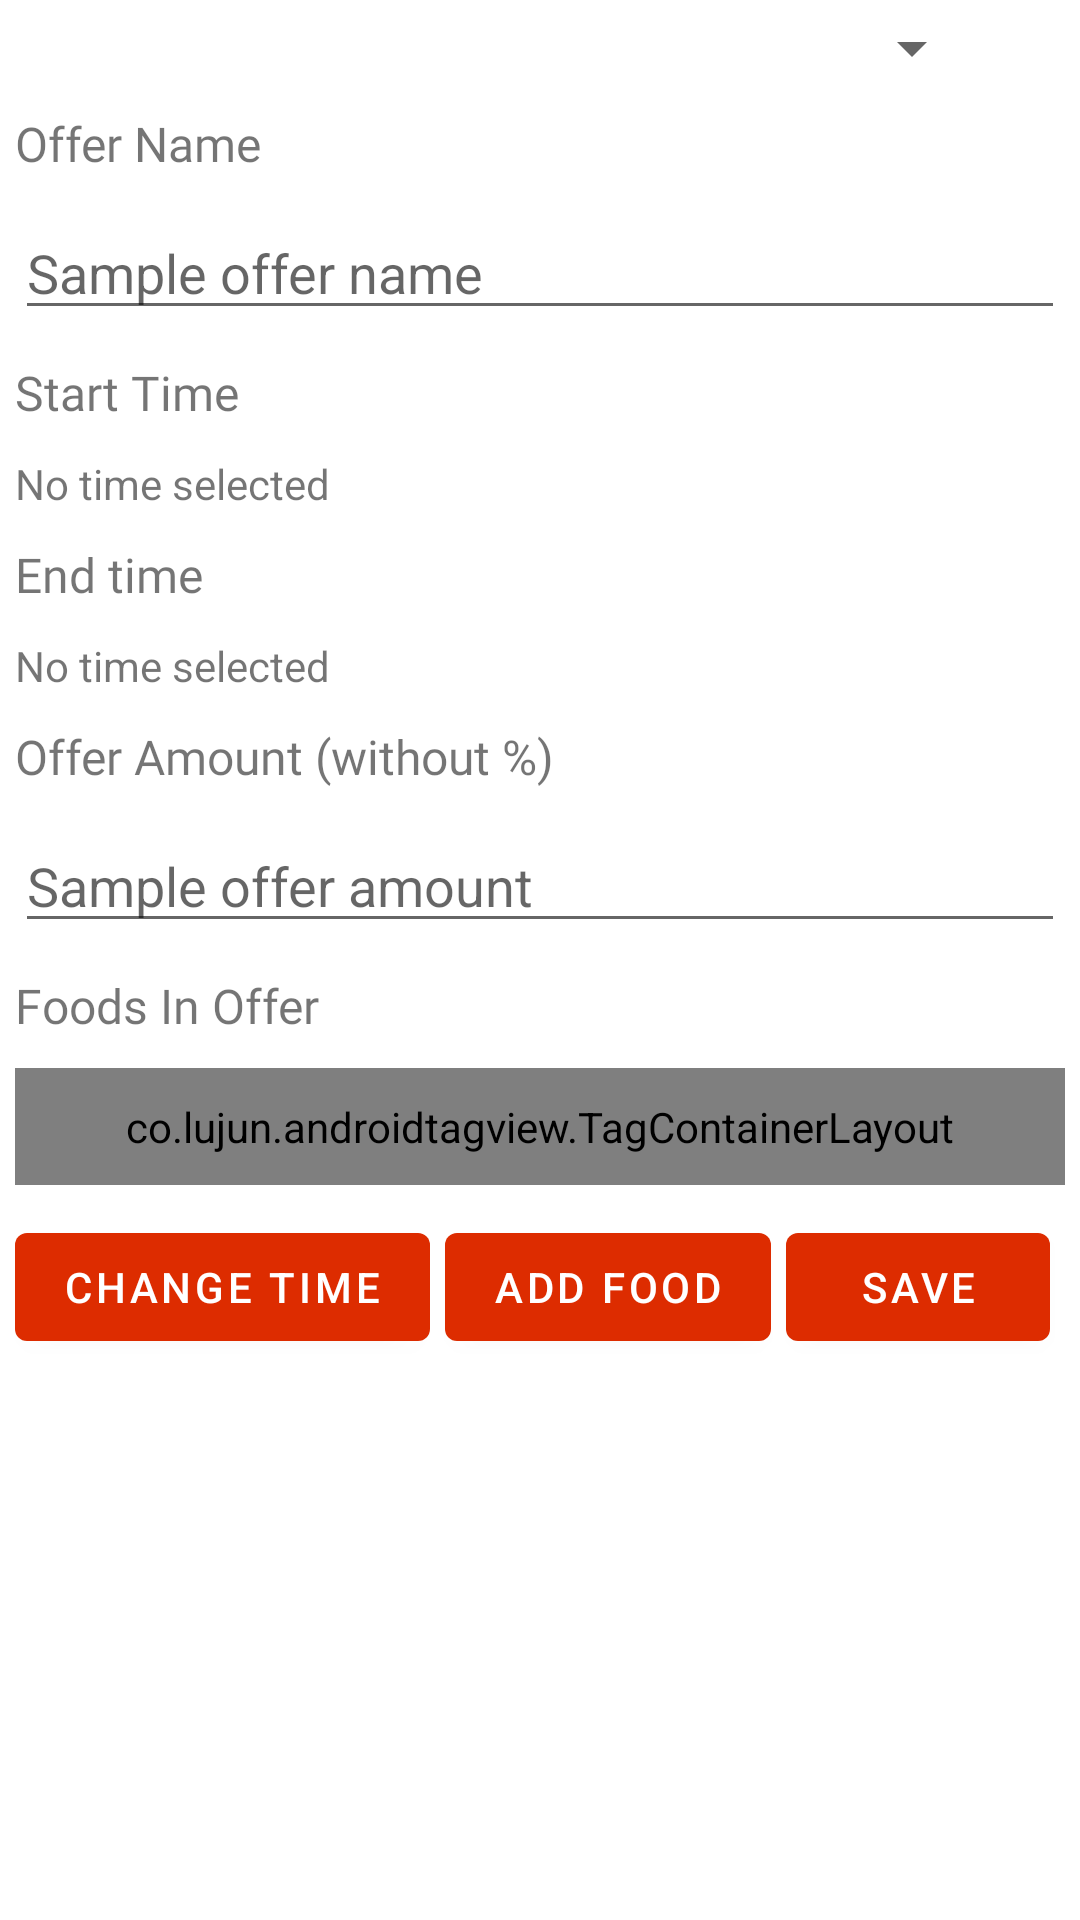

This screen was rendered from an Android layout file. Write that file and the resources it references.
<!-- AndroidManifest.xml: application theme Theme.StoreToDoor -->
<!-- res/layout/offer_diag_settings.xml -->
<?xml version="1.0" encoding="utf-8"?>
<androidx.appcompat.widget.LinearLayoutCompat xmlns:android="http://schemas.android.com/apk/res/android"
    xmlns:app="http://schemas.android.com/apk/res-auto"
    android:layout_width="match_parent"
    android:layout_height="match_parent"
    android:orientation="vertical"
    app:behavior_hideable="false"
    app:layout_behavior="com.google.android.material.bottomsheet.BottomSheetBehavior">

    <androidx.appcompat.widget.LinearLayoutCompat
        android:layout_width="match_parent"
        android:layout_height="wrap_content"
        android:orientation="horizontal">

        <androidx.appcompat.widget.AppCompatSpinner
            android:id="@+id/select_offer"
            android:layout_width="wrap_content"
            android:layout_height="match_parent"
            android:layout_weight="1" />

        <androidx.appcompat.widget.AppCompatImageButton
            android:layout_width="wrap_content"
            android:layout_height="wrap_content"
            android:background="#00000000"
            android:padding="16dp"
            android:src="@drawable/ic_delete"
            android:tint="@color/primary" />

    </androidx.appcompat.widget.LinearLayoutCompat>

    <TextView
        android:layout_width="match_parent"
        android:layout_height="wrap_content"
        android:layout_margin="5dp"
        android:fontFamily="@font/proxima_asi"
        android:text="@string/offer_name"
        android:textSize="16sp" />

    <EditText
        android:id="@+id/offer_name_text"
        android:layout_width="match_parent"
        android:layout_height="wrap_content"
        android:layout_margin="5dp"
        android:hint="@string/sample_offer_name"
        android:importantForAutofill="no"
        android:inputType="textNoSuggestions" />

    <TextView
        android:layout_width="match_parent"
        android:layout_height="wrap_content"
        android:layout_margin="5dp"
        android:fontFamily="@font/proxima_asi"
        android:text="@string/start_time"
        android:textSize="16sp" />

    <TextView
        android:id="@+id/offer_start_text"
        android:layout_width="match_parent"
        android:layout_height="wrap_content"
        android:layout_margin="5dp"
        android:text="@string/example_time" />

    <TextView
        android:layout_width="match_parent"
        android:layout_height="wrap_content"
        android:layout_margin="5dp"
        android:fontFamily="@font/proxima_asi"
        android:text="@string/end_time"
        android:textSize="16sp" />

    <TextView
        android:id="@+id/offer_expiry_text"
        android:layout_width="match_parent"
        android:layout_height="wrap_content"
        android:layout_margin="5dp"
        android:text="@string/example_time" />

    <TextView
        android:layout_width="match_parent"
        android:layout_height="wrap_content"
        android:layout_margin="5dp"
        android:fontFamily="@font/proxima_asi"
        android:text="@string/offer_amount"
        android:textSize="16sp" />

    <EditText
        android:id="@+id/offer_amount_text"
        android:layout_width="match_parent"
        android:layout_height="wrap_content"
        android:layout_margin="5dp"
        android:hint="@string/sample_offer_amount"
        android:importantForAutofill="no"
        android:inputType="number" />

    <TextView
        android:layout_width="match_parent"
        android:layout_height="wrap_content"
        android:layout_margin="5dp"
        android:fontFamily="@font/proxima_asi"
        android:text="@string/foods_in_offer"
        android:textSize="16sp" />

    <co.lujun.androidtagview.TagContainerLayout
        android:id="@+id/offer_food_list"
        android:layout_width="match_parent"
        android:layout_height="wrap_content"
        android:layout_margin="5dp"
        android:padding="10dp"
        app:container_enable_drag="false"
        app:horizontal_interval="10dp"
        app:tag_background_color="#3300ffdd"
        app:tag_clickable="true"
        app:tag_theme="pure_teal"
        app:vertical_interval="10dp" />

    <androidx.appcompat.widget.LinearLayoutCompat
        android:layout_width="match_parent"
        android:layout_height="wrap_content"
        android:layout_margin="5dp"
        android:orientation="horizontal">

        <com.google.android.material.button.MaterialButton
            android:id="@+id/change_time_in_offer"
            android:layout_width="wrap_content"
            android:layout_height="wrap_content"
            android:layout_marginEnd="5dp"
            android:layout_weight="1"
            android:text="@string/change_time" />

        <com.google.android.material.button.MaterialButton
            android:id="@+id/add_foods_in_offer"
            android:layout_width="wrap_content"
            android:layout_height="wrap_content"
            android:layout_marginEnd="5dp"
            android:layout_weight="1"
            android:text="@string/change_food" />

        <com.google.android.material.button.MaterialButton
            android:id="@+id/save_offer_settings"
            android:layout_width="wrap_content"
            android:layout_height="wrap_content"
            android:layout_marginEnd="5dp"
            android:layout_weight="1"
            android:text="@string/save" />
    </androidx.appcompat.widget.LinearLayoutCompat>
</androidx.appcompat.widget.LinearLayoutCompat>
<!-- resources referenced by this layout -->
<resources>
  <color name="primary">#d50000</color>
  <string name="change_food">Add Food</string>
  <string name="change_time">Change Time</string>
  <string name="end_time">End time</string>
  <string name="example_time">No time selected</string>
  <string name="foods_in_offer">Foods In Offer</string>
  <string name="offer_amount">Offer Amount (without %)</string>
  <string name="offer_name">Offer Name</string>
  <string name="sample_offer_amount">Sample offer amount</string>
  <string name="sample_offer_name">Sample offer name</string>
  <string name="save">Save</string>
  <string name="start_time">Start Time</string>
  <style name="Theme.StoreToDoor" parent="Theme.MaterialComponents.Light.DarkActionBar">
          <item name="colorPrimary">@color/primary_primary</item>
          <item name="colorPrimaryVariant">@color/primary_dark</item>
          <item name="colorOnPrimary">@color/white</item>
          <item name="colorSecondary">@color/secondary_primary</item>
          <item name="colorSecondaryVariant">@color/secondary_dark</item>
          <item name="colorOnSecondary">@color/white</item>
          <item name="android:statusBarColor">?attr/colorPrimaryVariant</item>
          <item name="otpViewStyle">@style/OtpWidget.OtpView</item>
      </style>
  <color name="primary_primary">#dd2c00</color>
  <color name="primary_dark">#a30000</color>
  <color name="white">#FFFFFFFF</color>
  <color name="secondary_primary">#263238</color>
  <color name="secondary_dark">#000a12</color>
</resources>
